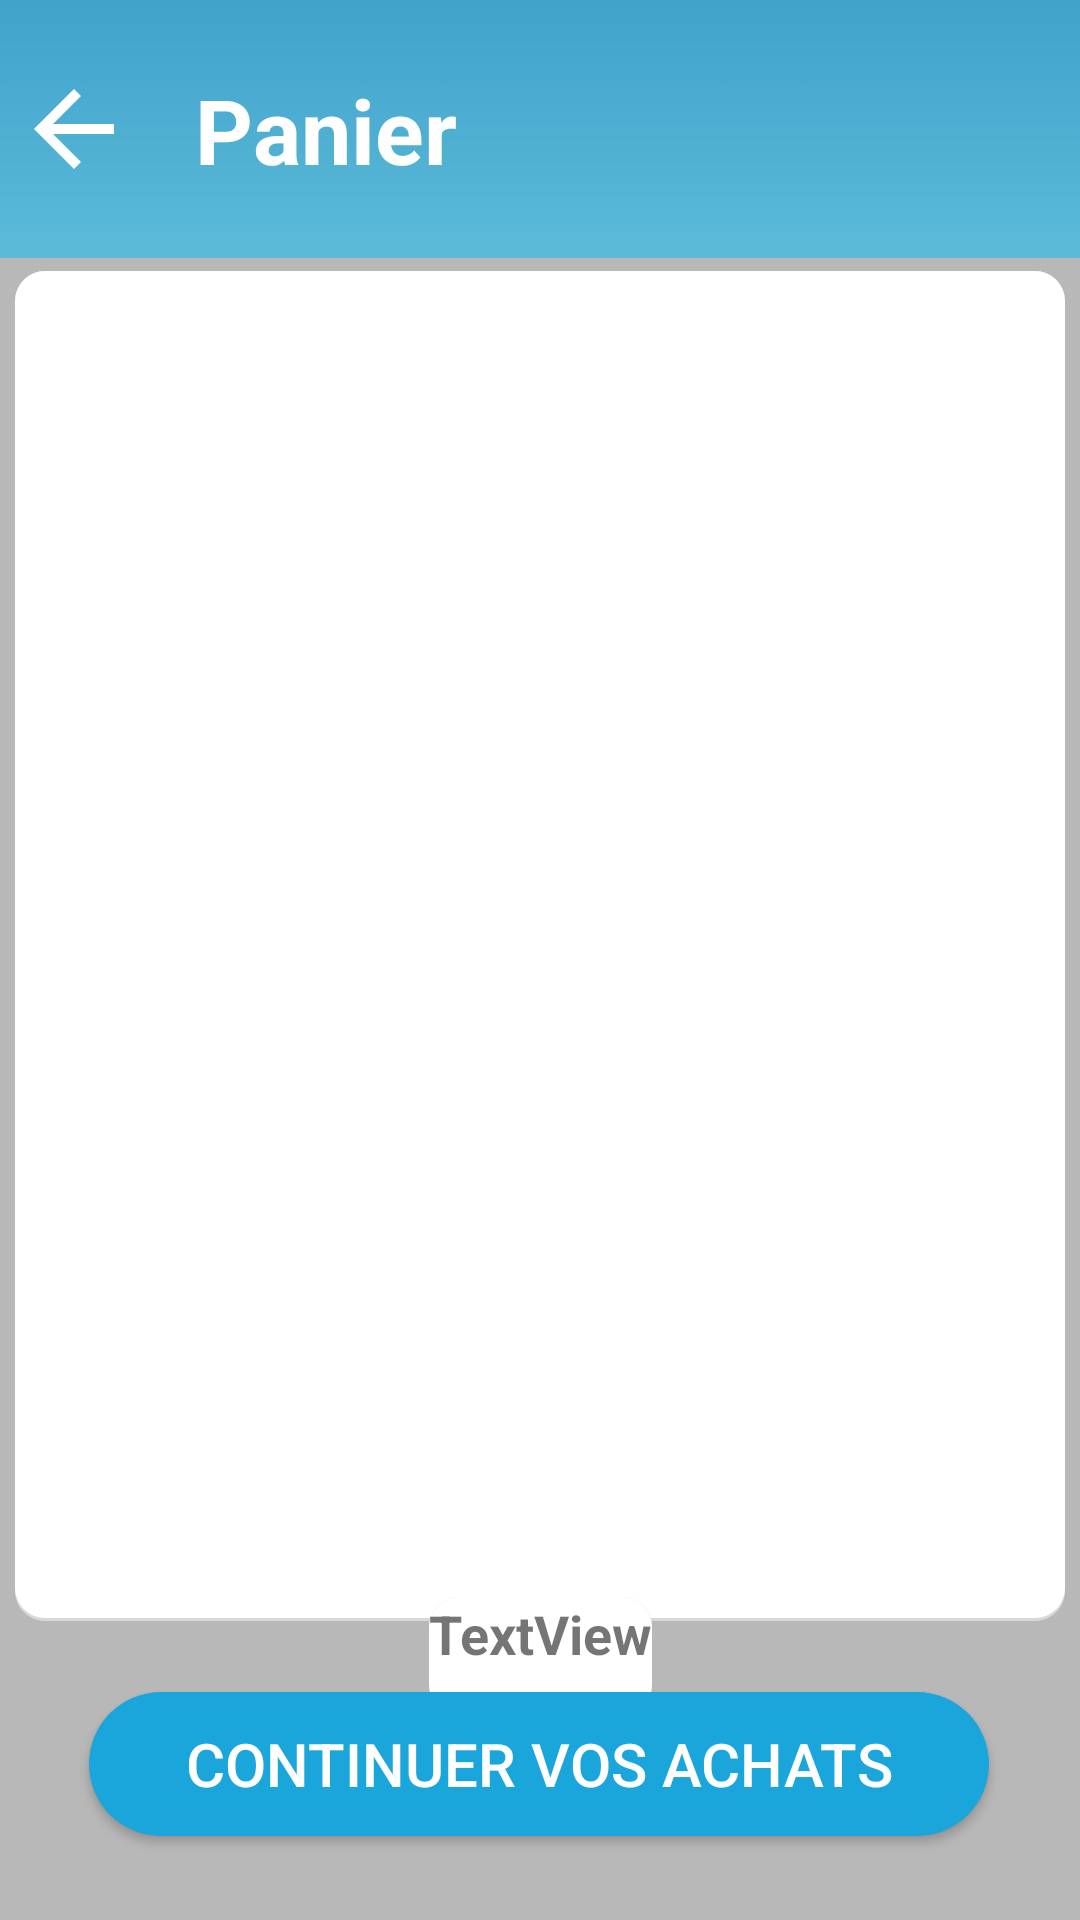

Produce the Android XML layout that renders to this screen, including the resource entries it uses.
<!-- AndroidManifest.xml: application theme AppTheme -->
<!-- res/layout/activity_panier.xml -->
<?xml version="1.0" encoding="utf-8"?>
<androidx.constraintlayout.widget.ConstraintLayout xmlns:android="http://schemas.android.com/apk/res/android"
    xmlns:app="http://schemas.android.com/apk/res-auto"
    xmlns:tools="http://schemas.android.com/tools"
    android:layout_width="match_parent"
    android:layout_height="match_parent"
    android:background="#44020202"
    tools:context=".PanierActivity">

    <androidx.constraintlayout.widget.ConstraintLayout
        android:id="@+id/constraintLayout"
        android:layout_width="match_parent"
        android:layout_height="86dp"
        android:background="@drawable/gradient_blue"
        app:layout_constraintEnd_toEndOf="parent"
        app:layout_constraintHorizontal_bias="0.4"
        app:layout_constraintStart_toStartOf="parent"
        app:layout_constraintTop_toTopOf="parent">

        <ImageView
            android:id="@+id/imageView"
            android:layout_width="49dp"
            android:layout_height="40dp"
            app:layout_constraintBottom_toBottomOf="parent"
            app:layout_constraintStart_toStartOf="parent"
            app:layout_constraintTop_toTopOf="parent"
            app:srcCompat="@drawable/abc_vector_test" />

        <TextView
            android:id="@+id/textView4"
            android:layout_width="wrap_content"
            android:layout_height="wrap_content"
            android:layout_marginStart="16dp"
            android:layout_marginLeft="16dp"
            android:text="Panier"
            android:textColor="#FFFFFF"
            android:textSize="30sp"
            android:textStyle="bold"
            app:layout_constraintBottom_toBottomOf="parent"
            app:layout_constraintStart_toEndOf="@+id/imageView"
            app:layout_constraintTop_toTopOf="parent"
            app:layout_constraintVertical_bias="0.507" />
    </androidx.constraintlayout.widget.ConstraintLayout>

    <androidx.recyclerview.widget.RecyclerView
        android:id="@+id/recyclerView"
        android:layout_width="350dp"
        android:layout_height="450dp"
        android:background="@drawable/ombre"
        app:layout_constraintBottom_toTopOf="@+id/button"
        app:layout_constraintEnd_toEndOf="parent"
        app:layout_constraintHorizontal_bias="0.491"
        app:layout_constraintStart_toStartOf="parent"
        app:layout_constraintTop_toBottomOf="@+id/constraintLayout"
        app:layout_constraintVertical_bias="0.158" />

    <Button
        android:id="@+id/button"
        android:layout_width="300dp"
        android:layout_height="wrap_content"
        android:layout_marginBottom="28dp"
        android:background="@drawable/button_ronded"
        android:text="Continuer vos achats"
        android:textColor="#FFF"
        android:textSize="20sp"
        app:layout_constraintBottom_toBottomOf="parent"
        app:layout_constraintEnd_toEndOf="parent"
        app:layout_constraintHorizontal_bias="0.497"
        app:layout_constraintStart_toStartOf="parent" />

    <TextView
        android:id="@+id/textView5"
        android:layout_width="wrap_content"
        android:layout_height="40dp"
        android:background="@drawable/ombre"
        android:text="TextView"
        android:textSize="18sp"
        android:textStyle="bold"
        app:layout_constraintBottom_toTopOf="@+id/button"
        app:layout_constraintEnd_toEndOf="parent"
        app:layout_constraintStart_toStartOf="parent"
        app:layout_constraintTop_toBottomOf="@+id/recyclerView" />

</androidx.constraintlayout.widget.ConstraintLayout>
<!-- resources referenced by this layout -->
<resources>
  <!-- drawable button_ronded (drawable) -->
  <?xml version="1.0" encoding="utf-8"?>
  <shape xmlns:android="http://schemas.android.com/apk/res/android"
      android:shape="rectangle"
      android:background="@android:drawable/dialog_holo_light_frame">
      <solid
          android:color="#1AA6DB"
          android:background="@android:drawable/dialog_holo_light_frame"/>
      <corners
          android:radius="25dp"
          android:background="@android:drawable/dialog_holo_light_frame"/>
  
  </shape>
  <!-- drawable gradient_blue: png bitmap (drawable-hdpi, 2321 bytes) -->
  <!-- drawable ombre (drawable) -->
  <?xml version="1.0" encoding="utf-8"?>
  <layer-list xmlns:android="http://schemas.android.com/apk/res/android" android:shape="rectangle">
      <item>
          <shape  android:shape="rectangle">
  
              <solid android:color="#d8d8d8" />
              <corners android:radius="10dp" />
  
          </shape>
      </item>
  
      
      <item android:bottom="3px">
  
          <shape  android:shape="rectangle">
  
              <solid android:color="#FFFFFF" />
              <corners android:radius="10dp" />
  
  
          </shape>
  
      </item>
  </layer-list>
  <style name="AppTheme" parent="Theme.MaterialComponents.Light.NoActionBar.Bridge">
  
          
          <item name="colorPrimary">@color/colorPrimary</item>
          <item name="colorPrimaryDark">@color/colorPrimaryDark</item>
          <item name="colorAccent">@color/colorAccent</item>
      </style>
  <color name="colorPrimary">#6200EE</color>
  <color name="colorPrimaryDark">#3700B3</color>
  <color name="colorAccent">#03DAC5</color>
</resources>
